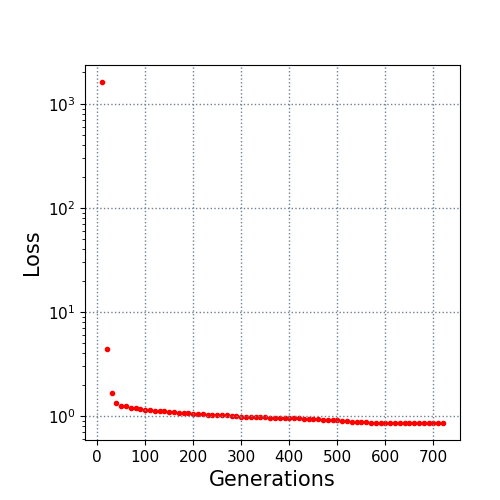

The table this chart was drawn from, first rows:
10.0, 1618.973955
20.0, 4.358
30.0, 1.655
40.0, 1.341
50.0, 1.258
60.0, 1.242
70.0, 1.192
80.0, 1.179
90.0, 1.158
100.0, 1.15
110.0, 1.146
120.0, 1.126
130.0, 1.12
140.0, 1.107
150.0, 1.094
160.0, 1.079
170.0, 1.065
180.0, 1.062
190.0, 1.058
200.0, 1.052
210.0, 1.047
220.0, 1.032
230.0, 1.03
240.0, 1.028
250.0, 1.027
260.0, 1.023
270.0, 1.013
280.0, 1.005
290.0, 0.9893
300.0, 0.9833
310.0, 0.979
320.0, 0.9767
330.0, 0.9746
340.0, 0.9713
350.0, 0.9665
360.0, 0.9596
370.0, 0.9534
380.0, 0.9534
390.0, 0.9525
400.0, 0.952
410.0, 0.9501
420.0, 0.9501
430.0, 0.9421
440.0, 0.9404
450.0, 0.9341
460.0, 0.9296
470.0, 0.9216
480.0, 0.9162
490.0, 0.9071
500.0, 0.9042
510.0, 0.8903
520.0, 0.8856
530.0, 0.875
540.0, 0.8717
550.0, 0.8696
560.0, 0.8648
570.0, 0.8642
580.0, 0.8626
590.0, 0.8626
600.0, 0.8609
610.0, 0.8609
... 11 more rows
